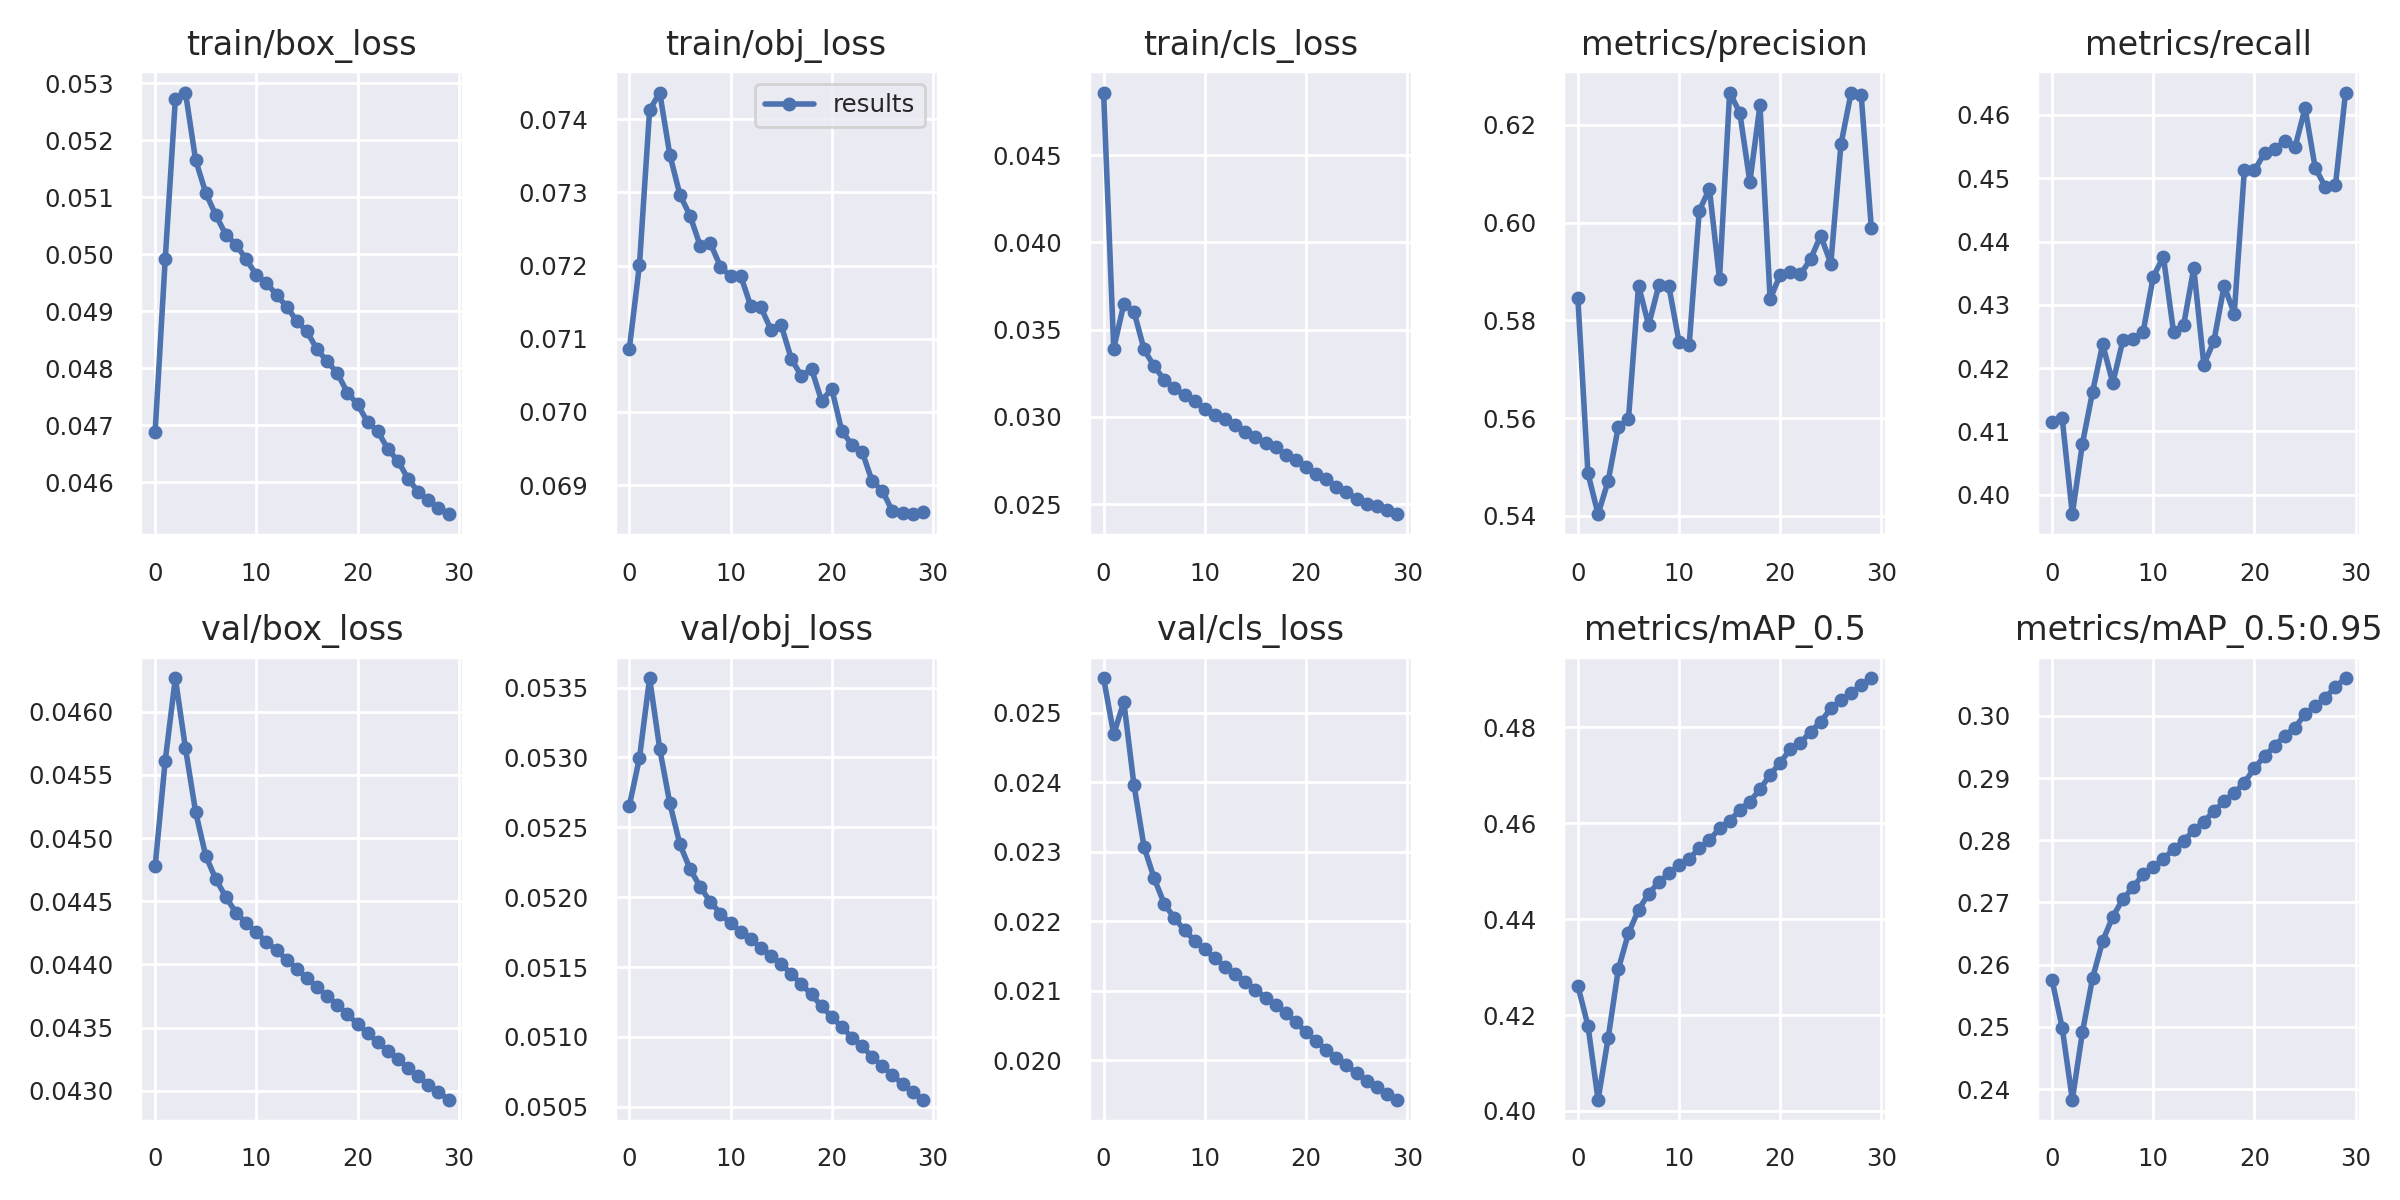

The data file committed next to this chart (first rows):
epoch, train/box_loss, train/obj_loss, train/cls_loss, metrics/precision, metrics/recall, metrics/mAP_0.5, metrics/mAP_0.5:0.95, val/box_loss, val/obj_loss, val/cls_loss, x/lr0, x/lr1, x/lr2
0, 0.04689, 0.07087, 0.04858, 0.5847, 0.4114, 0.4261, 0.2575, 0.04478, 0.05266, 0.0255, 0.003333, 0.003333, 0.07
1, 0.04991, 0.07201, 0.03392, 0.5487, 0.4121, 0.4178, 0.2498, 0.04561, 0.053, 0.02469, 0.006652, 0.006652, 0.03999
2, 0.05272, 0.07412, 0.03647, 0.5403, 0.3969, 0.4023, 0.2383, 0.04627, 0.05357, 0.02516, 0.009912, 0.009912, 0.009917
3, 0.05283, 0.07436, 0.03604, 0.5472, 0.4081, 0.4153, 0.2492, 0.04571, 0.05306, 0.02396, 0.009804, 0.009804, 0.009804
4, 0.05166, 0.07351, 0.03387, 0.5582, 0.4162, 0.4295, 0.2578, 0.04521, 0.05267, 0.02307, 0.009804, 0.009804, 0.009804
5, 0.05108, 0.07297, 0.0329, 0.5597, 0.4238, 0.4371, 0.2638, 0.04486, 0.05238, 0.02262, 0.009654, 0.009654, 0.009654
6, 0.05068, 0.07268, 0.03213, 0.5871, 0.4177, 0.442, 0.2677, 0.04467, 0.0522, 0.02225, 0.009464, 0.009464, 0.009464
7, 0.05034, 0.07227, 0.03164, 0.579, 0.4244, 0.4453, 0.2705, 0.04453, 0.05207, 0.02205, 0.009236, 0.009236, 0.009236
8, 0.05017, 0.0723, 0.03124, 0.5872, 0.4246, 0.4477, 0.2725, 0.04441, 0.05197, 0.02187, 0.008973, 0.008973, 0.008973
9, 0.04991, 0.07199, 0.03092, 0.5869, 0.4257, 0.4496, 0.2745, 0.04433, 0.05188, 0.02172, 0.008677, 0.008677, 0.008677
10, 0.04964, 0.07185, 0.03048, 0.5756, 0.4344, 0.4513, 0.2756, 0.04425, 0.05181, 0.0216, 0.008351, 0.008351, 0.008351
11, 0.0495, 0.07186, 0.03014, 0.5749, 0.4376, 0.4526, 0.277, 0.04418, 0.05175, 0.02147, 0.008, 0.008, 0.008
12, 0.04929, 0.07144, 0.02986, 0.6024, 0.4257, 0.4548, 0.2786, 0.04411, 0.0517, 0.02135, 0.007627, 0.007627, 0.007627
13, 0.04908, 0.07143, 0.02953, 0.6069, 0.4268, 0.4564, 0.2799, 0.04404, 0.05164, 0.02124, 0.007236, 0.007236, 0.007236
14, 0.04883, 0.07112, 0.02916, 0.5884, 0.4358, 0.459, 0.2816, 0.04396, 0.05158, 0.02113, 0.006832, 0.006832, 0.006832
15, 0.04865, 0.07119, 0.02887, 0.6266, 0.4205, 0.4604, 0.283, 0.04389, 0.05152, 0.02102, 0.006418, 0.006418, 0.006418
16, 0.04833, 0.07073, 0.02849, 0.6225, 0.4243, 0.4628, 0.2847, 0.04382, 0.05145, 0.0209, 0.006, 0.006, 0.006
17, 0.04813, 0.07049, 0.02826, 0.6083, 0.433, 0.4645, 0.2862, 0.04375, 0.05138, 0.02079, 0.005582, 0.005582, 0.005582
18, 0.04792, 0.07059, 0.02781, 0.624, 0.4286, 0.4671, 0.2876, 0.04368, 0.0513, 0.02068, 0.005168, 0.005168, 0.005168
19, 0.04757, 0.07015, 0.02753, 0.5844, 0.4512, 0.4701, 0.2893, 0.0436, 0.05122, 0.02055, 0.004764, 0.004764, 0.004764
20, 0.04737, 0.07032, 0.02715, 0.5893, 0.4512, 0.4726, 0.2916, 0.04353, 0.05114, 0.02041, 0.004373, 0.004373, 0.004373
21, 0.04706, 0.06974, 0.02673, 0.5899, 0.454, 0.4755, 0.2935, 0.04346, 0.05107, 0.02027, 0.004, 0.004, 0.004
22, 0.0469, 0.06956, 0.02648, 0.5894, 0.4547, 0.4768, 0.2952, 0.04338, 0.051, 0.02016, 0.003649, 0.003649, 0.003649
23, 0.04659, 0.06946, 0.02601, 0.5926, 0.4558, 0.4791, 0.2968, 0.04332, 0.05093, 0.02004, 0.003324, 0.003324, 0.003324
24, 0.04638, 0.06905, 0.02569, 0.5973, 0.4549, 0.4812, 0.2981, 0.04325, 0.05086, 0.01993, 0.003027, 0.003027, 0.003027
25, 0.04606, 0.06893, 0.02533, 0.5916, 0.4611, 0.484, 0.3003, 0.04318, 0.05079, 0.01982, 0.002764, 0.002764, 0.002764
26, 0.04584, 0.06864, 0.02502, 0.616, 0.4516, 0.4857, 0.3015, 0.04311, 0.05073, 0.01971, 0.002536, 0.002536, 0.002536
27, 0.04569, 0.06863, 0.02493, 0.6266, 0.4486, 0.4871, 0.3029, 0.04305, 0.05066, 0.01961, 0.002346, 0.002346, 0.002346
28, 0.04555, 0.0686, 0.02466, 0.6261, 0.4489, 0.4888, 0.3047, 0.04299, 0.05061, 0.01952, 0.002196, 0.002196, 0.002196
29, 0.04544, 0.06864, 0.02444, 0.599, 0.4635, 0.4903, 0.3061, 0.04293, 0.05055, 0.01944, 0.002087, 0.002087, 0.002087
